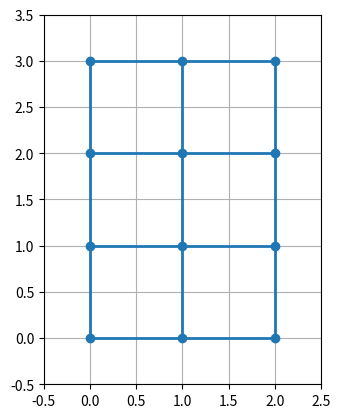

This figure's Python source:
# -*- coding: utf-8 -*-
"""
Created on Mon Apr 21 14:21:43 2025

@author: User
"""

import numpy as np
import matplotlib.pyplot as plt
from matplotlib import collections  as mc
from collections.abc import Iterable
import itertools
    


class LGT_notation(tuple):
    # a class for LGT representation of links as a tuple with site coordinates and link direction (int)
    def __new__(cls, coordinates, direction):
        if type(direction) == int and (isinstance(coordinates, Iterable) ) :
            coordinates = np.array(coordinates)
            return super().__new__(cls, [coordinates, direction])
        else:
            raise ValueError
            
    def __eq__(self, other):
        if not isinstance(other, LGT_notation):
           # don't attempt to compare against unrelated types
           return NotImplemented

        return (self[0] == other[0]).all() and self[1] == other[1]
            
    
class site:
    coordinates:np.array  # should be a numpy array 
    out_links = None
    in_links = None
    def __init__(self, coordinates):
        self.coordinates = np.array(coordinates)
        self.out_links = []
        self.in_links = []
    def __repr__(self):
        return f"<site :{self.coordinates}>"
        
    def dimension(self):
        return len(self.coordinates)
    
    def links(self):
        return [*self.in_links, *self.out_links]

def check_dimension(*sites):
    #returns an error if sites are not all the same dimension
        for s in sites:
            if not s.dimension() == sites[0].dimension():
                raise ValueError("Sites must have the same dimsnsion")
                
def vector_2_direction_index(vec):
    #TODO this is very ugly
    if len(vec)==1:
        return 0
    if len(vec) == 2:
        if (vec==np.array([1,0])).all():
            return 0
        elif (vec == np.array([0,1])).all():
            return 1
        else:
            Warning("vec must be a standard unit vector, returning nan")
            return np.nan
    if len(vec) == 3:
        if (vec==np.array([1,0,0])).all():
            return 0
        elif (vec == np.array([0,1,0])).all():
            return 1
        elif (vec == np.array([0,0,1])).all():
            return 2
        else:
            Warning("vec must be a standard unit vector, returning nan")
            return np.nan
    raise RuntimeError(
        "Direction must not be inferred from vectors when using PBC"
    )


class link:
    def __init__(self, site_from, site_to, direction):
        check_dimension(site_from, site_to)
        self.sites = (site_from, site_to)
        self._direction = direction

        site_from.out_links.append(self)
        site_to.in_links.append(self)

    def direction(self):
        return self._direction

    def vector(self):
        # purely geometric, may be non-unit for PBC
        return self.sites[1].coordinates - self.sites[0].coordinates

    def LGT_notation(self):
        return LGT_notation(self.sites[0].coordinates, self._direction)

    
 
class lattice:
    sites = None
    links = None
    
    def __init__(self, *sites):
        # input verification:
        check_dimension(*sites)
        self.sites = list(sites) #TODO maybe this can be a tuple. I don't know
        self.links = []
        missing_sites=[]
        for site in self.sites:
            for link in site.links():
                
                if link not in self.links:
                    self.links.append(link)
                #check that link does not connect to a site outside the lattice        
                for link_site in link.sites:
                    if not any (s==link_site for s in self.sites):
                        missing_sites.append(link_site)
                
        #inform user and propose to add them
        if len(missing_sites)>0:
            user_input = input(f"{len(missing_sites)} sites have links to sites that are not in the lattice. do you want to add them? (yes/no): ")
            if user_input.lower() in ["yes", "y"]:
               self.sites = [*self.sites, *missing_sites]
               print(f"added {len(missing_sites)} sites")
            else:
                print("lattice will contain links to sites that are not in the lattice. This will probably cause bugs")
        
                        
    def get_connectivity_mat(self):
        pass #TODO
    
    def get_site(self, coordinates, n=1):
        # return lattice site from coordinates. optionally return also the index in the sites list.
        # in the case that there is more than one wit the same coordinates, get the first n ( in a list, if n>1). 
        relevant_sites = [site for site in self.sites if (site.coordinates==coordinates).all()]
        n = min(len(relevant_sites),n)
        if len(relevant_sites)==0:
            raise ValueError("no site with the given coordinates")
            
        return relevant_sites[0:n] if n>1 else relevant_sites[0] 
    

    
    def get_link(self, *args, n=1):
        # return lattice link from two site objects,  or from LGT notation: tuple format: (coordinates:nparray, direction:int))
        if type(args[0])==site and type(args[1])==site :
            relevant_links = [link for link in self.links if (link.sites==(args[0], args[1]))]
        elif (type(args[0])==list or type(args[0])==np.ndarray ) and type(args[1]) == int:
            # args[ = np.array(args[0])        
            relevant_links = [link for link in self.links if link.LGT_notation() == LGT_notation(args[0], args[1])]
        
        n = min(len(relevant_links),n)
        return relevant_links[0:n] if n>1 else relevant_links[0] 
    
    def link_index(self, *args, n=1):
        if isinstance(args[0], link):
            l=args[0]
        else:
            l = self.get_link(*args,n)
        return self.links.index(l)
    
    def dimension(self):
        return self.sites[0].dimension()

    def plot(self, show_pbc=True):
        dim = self.dimension()
        size = np.array(self.size)

        # plot sites
        coords = np.array([s.coordinates for s in self.sites])
        if dim == 2:
            plt.scatter(coords[:, 0], coords[:, 1], zorder=3)

        segments = []

        for l in self.links:
            r0 = l.sites[0].coordinates.astype(float)
            r1 = l.sites[1].coordinates.astype(float)
            d = r1 - r0

            wrapped = False
            wrap_dir = None

            # detect wrapping
            for mu in range(dim):
                if abs(d[mu]) > 1:
                    wrapped = True
                    wrap_dir = mu
                    break

            if not wrapped or not show_pbc:
                segments.append([tuple(r0), tuple(r1)])
            else:
                # split wrapped link
                mu = wrap_dir
                sign = np.sign(d[mu])

                # first segment: r0 → boundary
                r_mid1 = r0.copy()
                r_mid1[mu] = size[mu] - 0.5 if sign > 0 else -0.5

                # second segment: opposite boundary → r1
                r_mid2 = r1.copy()
                r_mid2[mu] = -0.5 if sign > 0 else size[mu] - 0.5

                segments.append([tuple(r0), tuple(r_mid1)])
                segments.append([tuple(r_mid2), tuple(r1)])

        lc = mc.LineCollection(segments, linewidths=2)
        plt.gca().add_collection(lc)

        plt.gca().set_aspect('equal')
        plt.xlim(-.5, size[0]-.5)
        plt.ylim(-.5, size[1]-.5)
        plt.grid(True)

    def num_links(self):
        return len(self.links)
    
    def num_sites(self):
        return len(self.sites)


    

class square_lattice(lattice):
    size = None
    # boundary_sites = None
    # boundary_links = None
    
    
    def __init__(self,dim, size, pbc=False):
        if not isinstance(size, Iterable):
            size = [size for i in range(dim)]
        
        ranges = [range(size[n]) for n in range(dim)]
        
        self.sites =[]
        self.size=size
        for coordinates in itertools.product(*ranges):
            self.sites.append(site(coordinates))
            
        self.links = []
        unit_vecs = np.eye(dim)

        for s in self.sites:
            for mu in range(dim):
                step = unit_vecs[mu]
                target_coords = s.coordinates + step

                if pbc:
                    target_coords = target_coords % self.size

                try:
                    next_site = self.get_site(target_coords)
                    self.links.append(link(s, next_site, direction=mu))
                except ValueError:
                    pass

    def link_exists(self, *link_args):

       try:
           self.get_link(*link_args)
           return True
       except (IndexError):
           return False
    
    def plaquette_exists(self, s):
        if isinstance(s, site):
            coordinates = s.coordinates

        elif isinstance(s, Iterable):
            coordinates = s
        i = coordinates[0]
        j = coordinates[1]
        return self.link_exists([i, j], 0) * self.link_exists([i, j], 1) * self.link_exists([i + 1, j],1) * self.link_exists([i, j + 1], 0)


    
            
if __name__ =="__main__":
    lat2 = square_lattice(2,[3,4], pbc=False)
    lat2.plot()
    plt.show()